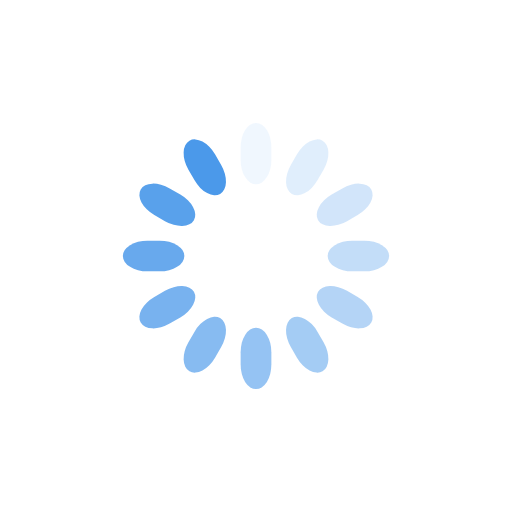
t = 0.00 s
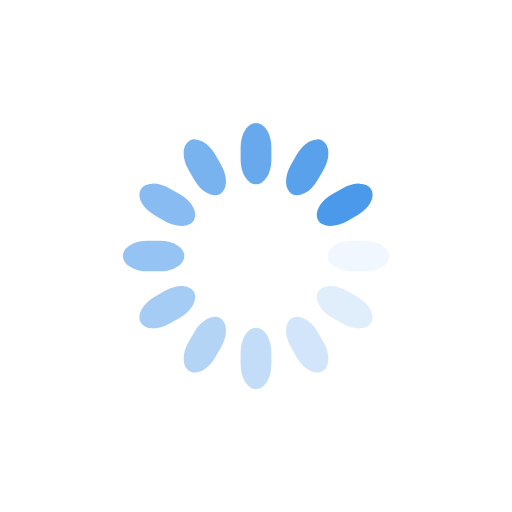
t = 0.25 s
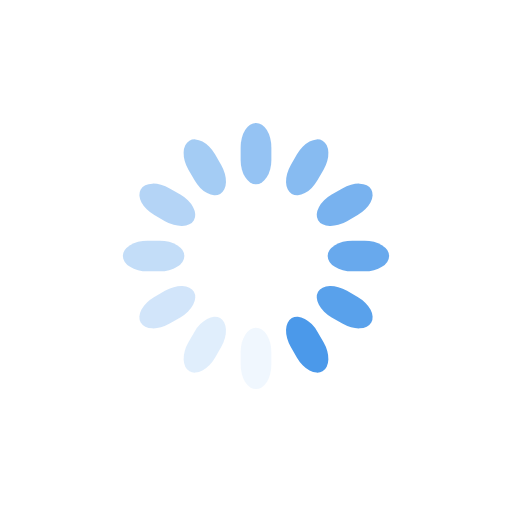
t = 0.50 s
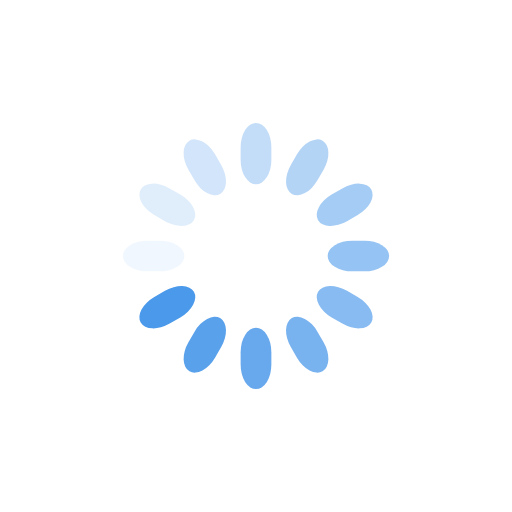
t = 0.75 s

The animated SVG that drew these frames (rendered in a browser with its animation timeline set to each time). Animation: 12 SMIL elements (animate=12); one cycle of 1.00 s, repeats indefinitely.

<svg class='lds-spinner' width='200px' height='200px' xmlns='http://www.w3.org/2000/svg' viewBox='0 0 100 100'
     preserveAspectRatio='xMidYMid' style='background: none;'><g transform="rotate(0 50 50)">
  <rect x="47" y="24" rx="9.4" ry="4.8" width="6" height="12" fill="#4b99ea">
    <animate attributeName="opacity" values="1;0" keyTimes="0;1" dur="1s" begin="-0.9166666666666666s" repeatCount="indefinite"></animate>
  </rect>
</g><g transform="rotate(30 50 50)">
  <rect x="47" y="24" rx="9.4" ry="4.8" width="6" height="12" fill="#4b99ea">
    <animate attributeName="opacity" values="1;0" keyTimes="0;1" dur="1s" begin="-0.8333333333333334s" repeatCount="indefinite"></animate>
  </rect>
</g><g transform="rotate(60 50 50)">
  <rect x="47" y="24" rx="9.4" ry="4.8" width="6" height="12" fill="#4b99ea">
    <animate attributeName="opacity" values="1;0" keyTimes="0;1" dur="1s" begin="-0.75s" repeatCount="indefinite"></animate>
  </rect>
</g><g transform="rotate(90 50 50)">
  <rect x="47" y="24" rx="9.4" ry="4.8" width="6" height="12" fill="#4b99ea">
    <animate attributeName="opacity" values="1;0" keyTimes="0;1" dur="1s" begin="-0.6666666666666666s" repeatCount="indefinite"></animate>
  </rect>
</g><g transform="rotate(120 50 50)">
  <rect x="47" y="24" rx="9.4" ry="4.8" width="6" height="12" fill="#4b99ea">
    <animate attributeName="opacity" values="1;0" keyTimes="0;1" dur="1s" begin="-0.5833333333333334s" repeatCount="indefinite"></animate>
  </rect>
</g><g transform="rotate(150 50 50)">
  <rect x="47" y="24" rx="9.4" ry="4.8" width="6" height="12" fill="#4b99ea">
    <animate attributeName="opacity" values="1;0" keyTimes="0;1" dur="1s" begin="-0.5s" repeatCount="indefinite"></animate>
  </rect>
</g><g transform="rotate(180 50 50)">
  <rect x="47" y="24" rx="9.4" ry="4.8" width="6" height="12" fill="#4b99ea">
    <animate attributeName="opacity" values="1;0" keyTimes="0;1" dur="1s" begin="-0.4166666666666667s" repeatCount="indefinite"></animate>
  </rect>
</g><g transform="rotate(210 50 50)">
  <rect x="47" y="24" rx="9.4" ry="4.8" width="6" height="12" fill="#4b99ea">
    <animate attributeName="opacity" values="1;0" keyTimes="0;1" dur="1s" begin="-0.3333333333333333s" repeatCount="indefinite"></animate>
  </rect>
</g><g transform="rotate(240 50 50)">
  <rect x="47" y="24" rx="9.4" ry="4.8" width="6" height="12" fill="#4b99ea">
    <animate attributeName="opacity" values="1;0" keyTimes="0;1" dur="1s" begin="-0.25s" repeatCount="indefinite"></animate>
  </rect>
</g><g transform="rotate(270 50 50)">
  <rect x="47" y="24" rx="9.4" ry="4.8" width="6" height="12" fill="#4b99ea">
    <animate attributeName="opacity" values="1;0" keyTimes="0;1" dur="1s" begin="-0.16666666666666666s" repeatCount="indefinite"></animate>
  </rect>
</g><g transform="rotate(300 50 50)">
  <rect x="47" y="24" rx="9.4" ry="4.8" width="6" height="12" fill="#4b99ea">
    <animate attributeName="opacity" values="1;0" keyTimes="0;1" dur="1s" begin="-0.08333333333333333s" repeatCount="indefinite"></animate>
  </rect>
</g><g transform="rotate(330 50 50)">
  <rect x="47" y="24" rx="9.4" ry="4.8" width="6" height="12" fill="#4b99ea">
    <animate attributeName="opacity" values="1;0" keyTimes="0;1" dur="1s" begin="0s" repeatCount="indefinite"></animate>
  </rect>
</g></svg>
